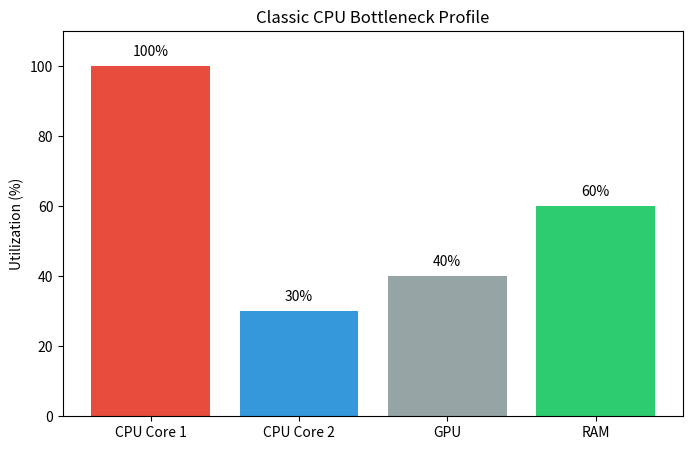
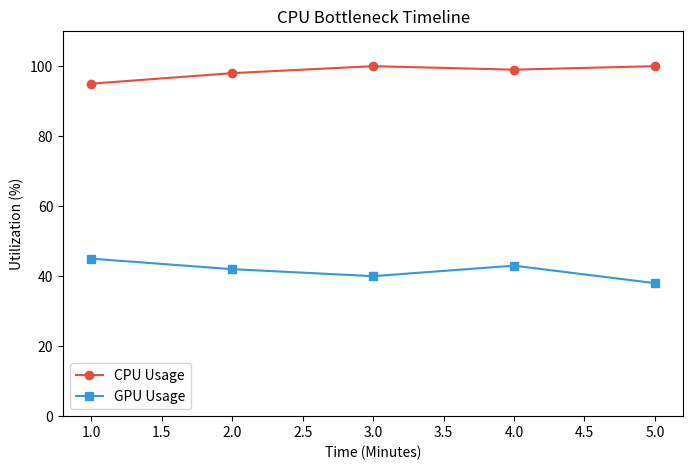
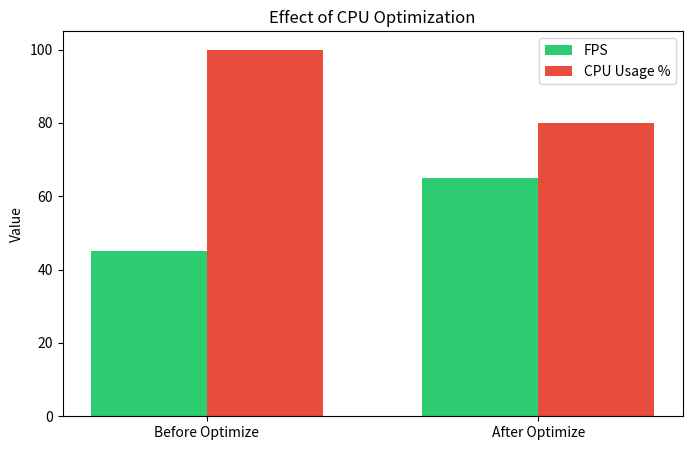
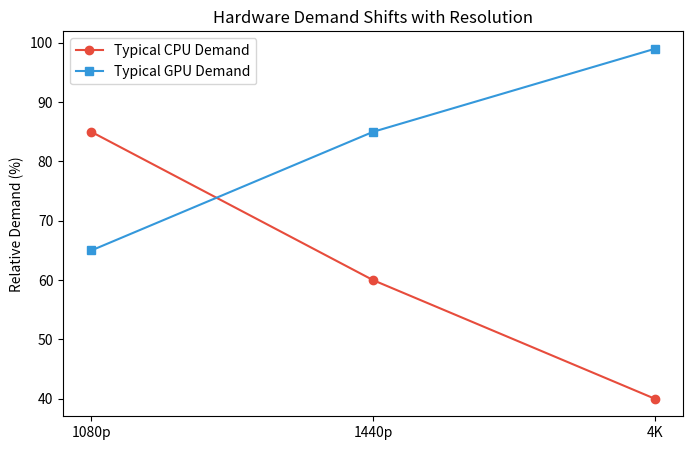
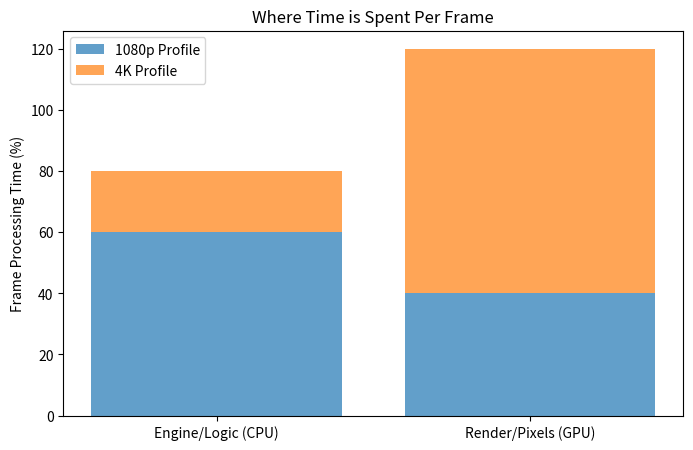
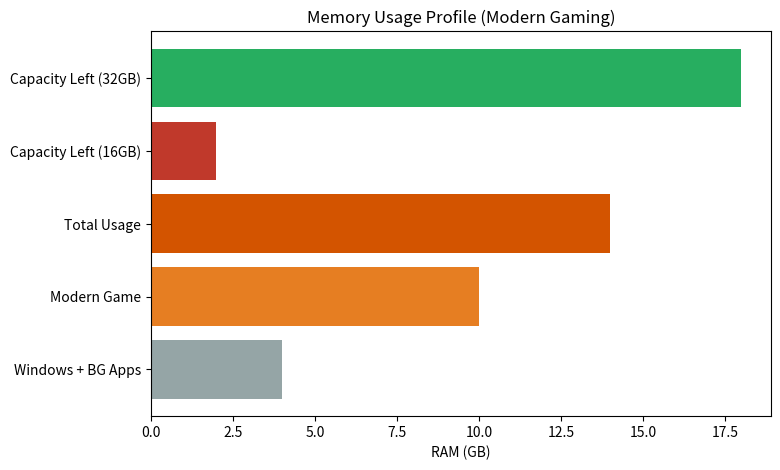
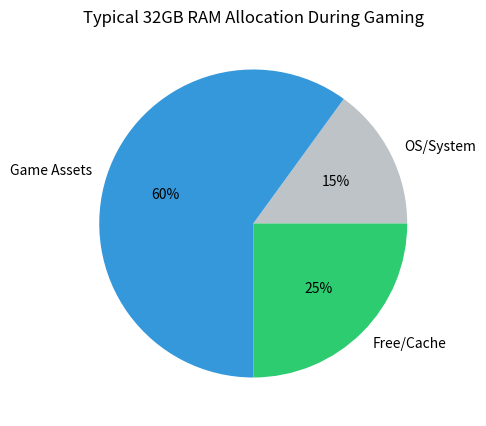
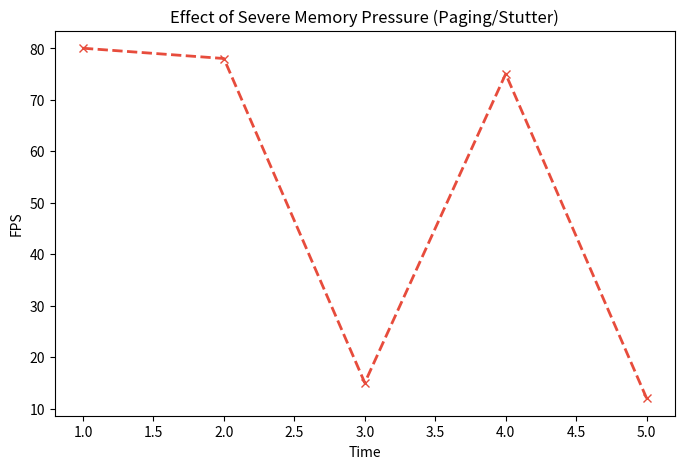
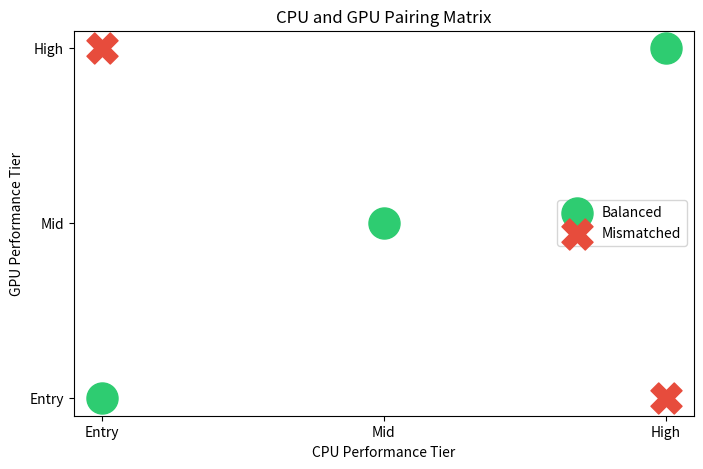
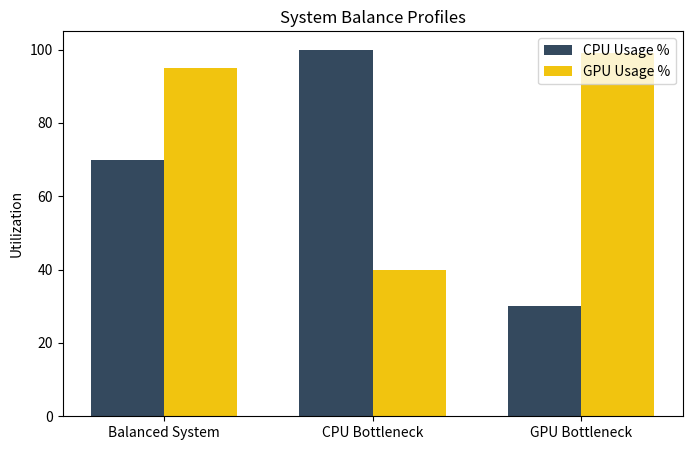
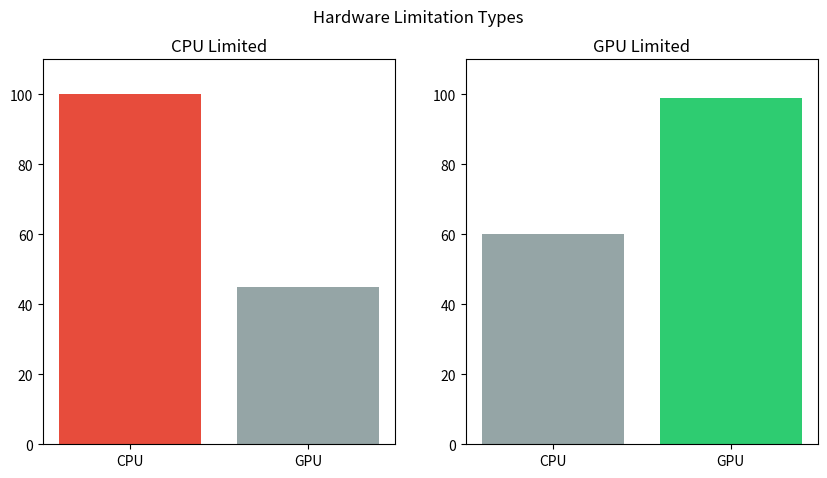
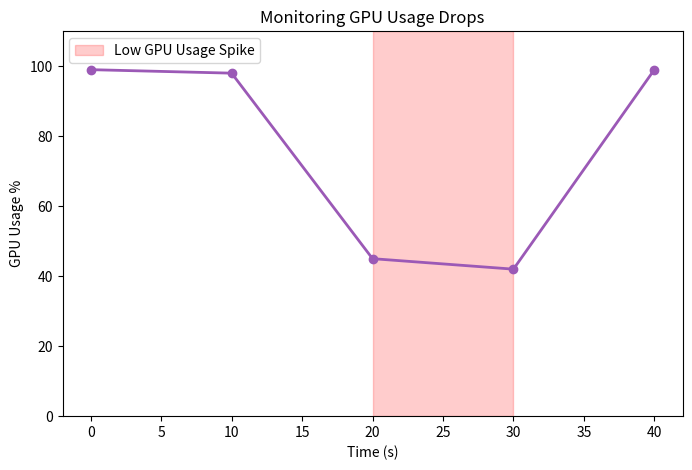
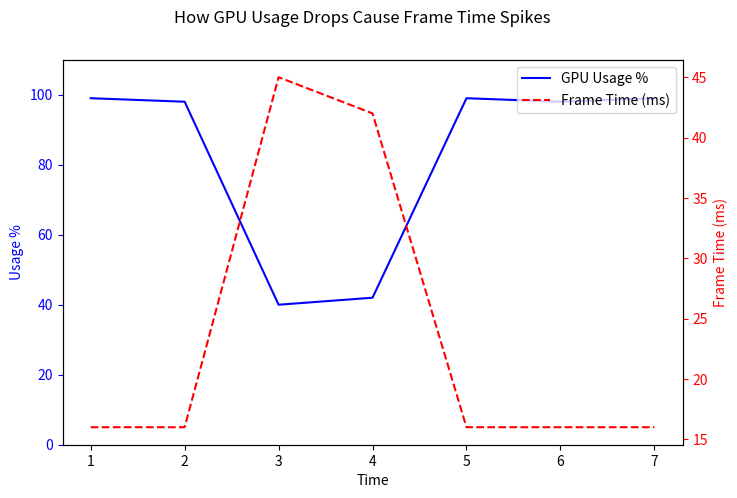

Recreate these plots in Python, in order.
import matplotlib.pyplot as plt
import os
from PIL import Image

def save_plot_as_webp(fig, filename):
    filepath = f"images/blog/{filename}"
    fig.savefig(filepath, format='webp', bbox_inches='tight')
    print(f"Saved {filepath}")

def create_cpu_bottleneck_diagnosis():
    fig, ax = plt.subplots(figsize=(8, 5))
    ax.bar(['CPU Core 1', 'CPU Core 2', 'GPU', 'RAM'], [100, 30, 40, 60], color=['#e74c3c', '#3498db', '#95a5a6', '#2ecc71'])
    ax.set_ylabel('Utilization (%)')
    ax.set_title('Classic CPU Bottleneck Profile')
    ax.set_ylim(0, 110)
    for i, v in enumerate([100, 30, 40, 60]):
        ax.text(i, v + 2, f"{v}%", ha='center', va='bottom')
    save_plot_as_webp(fig, "cpu-bottleneck-diagnosis.webp")
    plt.close(fig)

def create_cpu_vs_gpu_utilization():
    fig, ax = plt.subplots(figsize=(8, 5))
    ax.plot([1, 2, 3, 4, 5], [95, 98, 100, 99, 100], label="CPU Usage", color='#e74c3c', marker='o')
    ax.plot([1, 2, 3, 4, 5], [45, 42, 40, 43, 38], label="GPU Usage", color='#3498db', marker='s')
    ax.set_xlabel('Time (Minutes)')
    ax.set_ylabel('Utilization (%)')
    ax.set_title('CPU Bottleneck Timeline')
    ax.legend()
    ax.set_ylim(0, 110)
    save_plot_as_webp(fig, "cpu-vs-gpu-utilization.webp")
    plt.close(fig)

def create_cpu_optimization_before_after():
    fig, ax = plt.subplots(figsize=(8, 5))
    width = 0.35
    labels = ['Before Optimize', 'After Optimize']
    fps = [45, 65]
    cpu = [100, 80]
    x = [0, 1]

    ax.bar([i - width/2 for i in x], fps, width, label='FPS', color='#2ecc71')
    ax.bar([i + width/2 for i in x], cpu, width, label='CPU Usage %', color='#e74c3c')

    ax.set_ylabel('Value')
    ax.set_title('Effect of CPU Optimization')
    ax.set_xticks(x)
    ax.set_xticklabels(labels)
    ax.legend()
    save_plot_as_webp(fig, "cpu-optimization-before-after.webp")
    plt.close(fig)

def create_resolution_comparison():
    fig, ax = plt.subplots(figsize=(8, 5))
    resolutions = ['1080p', '1440p', '4K']
    cpu_usage = [85, 60, 40]
    gpu_usage = [65, 85, 99]

    ax.plot(resolutions, cpu_usage, marker='o', label='Typical CPU Demand', color='#e74c3c')
    ax.plot(resolutions, gpu_usage, marker='s', label='Typical GPU Demand', color='#3498db')

    ax.set_ylabel('Relative Demand (%)')
    ax.set_title('Hardware Demand Shifts with Resolution')
    ax.legend()
    save_plot_as_webp(fig, "1080p-vs-1440p-vs-4k-gaming-bottleneck.webp")
    plt.close(fig)

def create_cpu_gpu_workload_diagram():
    fig, ax = plt.subplots(figsize=(8, 5))

    # Simple conceptual stacked bar
    x = ['Engine/Logic (CPU)', 'Render/Pixels (GPU)']
    y1080 = [60, 40]
    y4k = [20, 80]

    ax.bar(x, y1080, label='1080p Profile', alpha=0.7)
    ax.bar(x, y4k, bottom=y1080, label='4K Profile', alpha=0.7)

    ax.set_ylabel('Frame Processing Time (%)')
    ax.set_title('Where Time is Spent Per Frame')
    ax.legend()
    save_plot_as_webp(fig, "cpu-gpu-workload-diagram.webp")
    plt.close(fig)

def create_resolution_infographic():
    fig, ax = plt.subplots(figsize=(8, 5))
    ax.axis('off')
    ax.text(0.5, 0.8, "1080p = 2M Pixels (CPU works fast to feed GPU)", ha='center', fontsize=12, bbox=dict(facecolor='#eee', alpha=0.5))
    ax.text(0.5, 0.5, "1440p = 3.6M Pixels (Balanced Workload)", ha='center', fontsize=12, bbox=dict(facecolor='#ddd', alpha=0.5))
    ax.text(0.5, 0.2, "4K = 8.3M Pixels (GPU works hard on pixels)", ha='center', fontsize=12, bbox=dict(facecolor='#ccc', alpha=0.5))
    ax.set_title("Resolution Pixel Counts", pad=20)
    save_plot_as_webp(fig, "resolution-comparison-infographic.webp")
    plt.close(fig)

def create_ram_capacity_comparison():
    fig, ax = plt.subplots(figsize=(8, 5))
    categories = ['Windows + BG Apps', 'Modern Game', 'Total Usage', 'Capacity Left (16GB)', 'Capacity Left (32GB)']
    values = [4, 10, 14, 2, 18]
    colors = ['#95a5a6', '#e67e22', '#d35400', '#c0392b', '#27ae60']

    ax.barh(categories, values, color=colors)
    ax.set_xlabel('RAM (GB)')
    ax.set_title('Memory Usage Profile (Modern Gaming)')
    save_plot_as_webp(fig, "16gb-vs-32gb-vs-64gb-gaming-ram.webp")
    plt.close(fig)

def create_ram_usage_diagram():
    fig, ax = plt.subplots(figsize=(8, 5))
    ax.pie([15, 60, 25], labels=['OS/System', 'Game Assets', 'Free/Cache'], autopct='%1.0f%%', colors=['#bdc3c7', '#3498db', '#2ecc71'])
    ax.set_title('Typical 32GB RAM Allocation During Gaming')
    save_plot_as_webp(fig, "ram-usage-diagram.webp")
    plt.close(fig)

def create_memory_pressure_visual():
    fig, ax = plt.subplots(figsize=(8, 5))
    x = [1, 2, 3, 4, 5]
    fps = [80, 78, 15, 75, 12] # Stuttering
    ax.plot(x, fps, color='#e74c3c', marker='x', linestyle='--', linewidth=2)
    ax.set_ylabel('FPS')
    ax.set_xlabel('Time')
    ax.set_title('Effect of Severe Memory Pressure (Paging/Stutter)')
    save_plot_as_webp(fig, "memory-pressure-visualization.webp")
    plt.close(fig)

def create_cpu_gpu_pairing():
    fig, ax = plt.subplots(figsize=(8, 5))
    ax.scatter([1, 2, 3], [1, 2, 3], s=500, color='#2ecc71', label='Balanced')
    ax.scatter([1, 3], [3, 1], s=500, color='#e74c3c', marker='X', label='Mismatched')
    ax.set_xlabel('CPU Performance Tier')
    ax.set_ylabel('GPU Performance Tier')
    ax.set_title('CPU and GPU Pairing Matrix')
    ax.set_xticks([1,2,3])
    ax.set_yticks([1,2,3])
    ax.set_xticklabels(['Entry', 'Mid', 'High'])
    ax.set_yticklabels(['Entry', 'Mid', 'High'])
    ax.legend()
    save_plot_as_webp(fig, "cpu-gpu-pairing-diagram.webp")
    plt.close(fig)

def create_balanced_vs_mismatched():
    fig, ax = plt.subplots(figsize=(8, 5))
    x = ['Balanced System', 'CPU Bottleneck', 'GPU Bottleneck']
    cpu_util = [70, 100, 30]
    gpu_util = [95, 40, 99]
    width = 0.35

    ax.bar([i - width/2 for i in range(len(x))], cpu_util, width, label='CPU Usage %', color='#34495e')
    ax.bar([i + width/2 for i in range(len(x))], gpu_util, width, label='GPU Usage %', color='#f1c40f')

    ax.set_ylabel('Utilization')
    ax.set_title('System Balance Profiles')
    ax.set_xticks(range(len(x)))
    ax.set_xticklabels(x)
    ax.legend()
    save_plot_as_webp(fig, "balanced-vs-mismatched-pc.webp")
    plt.close(fig)

def create_compatibility_tree():
    fig, ax = plt.subplots(figsize=(8, 5))
    ax.axis('off')
    ax.text(0.5, 0.9, "Target Resolution?", ha='center', fontsize=14, fontweight='bold')
    ax.text(0.2, 0.6, "1080p\n(Needs strong CPU)", ha='center', fontsize=12, bbox=dict(facecolor='#add8e6', edgecolor='blue', boxstyle='round,pad=1'))
    ax.text(0.8, 0.6, "4K\n(Needs strong GPU)", ha='center', fontsize=12, bbox=dict(facecolor='#ffcccb', edgecolor='red', boxstyle='round,pad=1'))

    ax.annotate('', xy=(0.3, 0.7), xytext=(0.5, 0.85), arrowprops=dict(arrowstyle="->", color="black"))
    ax.annotate('', xy=(0.7, 0.7), xytext=(0.5, 0.85), arrowprops=dict(arrowstyle="->", color="black"))

    ax.set_title("Basic Pairing Decision Tree")
    save_plot_as_webp(fig, "compatibility-decision-tree.webp")
    plt.close(fig)

def create_low_gpu_utilization_troubleshooting():
    fig, ax = plt.subplots(figsize=(8, 5))
    ax.axis('off')
    ax.text(0.5, 0.9, "GPU Usage < 80%", ha='center', fontsize=14, fontweight='bold', bbox=dict(facecolor='yellow'))

    ax.text(0.2, 0.5, "Check CPU Usage\n(Is it 100% on a core?)", ha='center', bbox=dict(facecolor='#eee', boxstyle='round'))
    ax.text(0.8, 0.5, "Check FPS Caps\n(V-Sync on?)", ha='center', bbox=dict(facecolor='#eee', boxstyle='round'))
    ax.text(0.5, 0.2, "Check Temps\n(Is GPU throttling?)", ha='center', bbox=dict(facecolor='#eee', boxstyle='round'))

    ax.annotate('', xy=(0.3, 0.6), xytext=(0.45, 0.85), arrowprops=dict(arrowstyle="->"))
    ax.annotate('', xy=(0.7, 0.6), xytext=(0.55, 0.85), arrowprops=dict(arrowstyle="->"))
    ax.annotate('', xy=(0.5, 0.3), xytext=(0.5, 0.8), arrowprops=dict(arrowstyle="->"))

    ax.set_title("Low GPU Usage Checklist")
    save_plot_as_webp(fig, "low-gpu-utilization-troubleshooting.webp")
    plt.close(fig)

def create_cpu_limited_vs_gpu_limited():
    fig, ax = plt.subplots(1, 2, figsize=(10, 5))

    # CPU limited
    ax[0].bar(['CPU', 'GPU'], [100, 45], color=['#e74c3c', '#95a5a6'])
    ax[0].set_title('CPU Limited')
    ax[0].set_ylim(0, 110)

    # GPU limited
    ax[1].bar(['CPU', 'GPU'], [60, 99], color=['#95a5a6', '#2ecc71'])
    ax[1].set_title('GPU Limited')
    ax[1].set_ylim(0, 110)

    fig.suptitle('Hardware Limitation Types')
    save_plot_as_webp(fig, "cpu-limited-vs-gpu-limited-visual.webp")
    plt.close(fig)

def create_gpu_monitoring_example():
    fig, ax = plt.subplots(figsize=(8, 5))
    times = [0, 10, 20, 30, 40]
    gpu_usage = [99, 98, 45, 42, 99]

    ax.plot(times, gpu_usage, color='#9b59b6', linewidth=2, marker='o')
    ax.axvspan(20, 30, color='red', alpha=0.2, label='Low GPU Usage Spike')

    ax.set_xlabel('Time (s)')
    ax.set_ylabel('GPU Usage %')
    ax.set_title('Monitoring GPU Usage Drops')
    ax.legend()
    ax.set_ylim(0, 110)
    save_plot_as_webp(fig, "gpu-monitoring-example.webp")
    plt.close(fig)

def create_cpu_vs_gpu_bottleneck_comparison():
    fig, ax = plt.subplots(figsize=(8, 5))
    ax.axis('tight')
    ax.axis('off')

    table_data = [
        ["Symptom", "CPU Bottleneck", "GPU Bottleneck"],
        ["GPU Usage", "Low (<90%)", "High (95-100%)"],
        ["CPU Usage", "High (Overall or per-core)", "Low to Moderate"],
        ["Resolution Effect", "Lowering Res = No FPS gain", "Lowering Res = Huge FPS gain"],
        ["Stuttering", "Common (1% lows drop)", "Less common (smooth but low FPS)"]
    ]

    table = ax.table(cellText=table_data, loc='center', cellLoc='center')
    table.auto_set_font_size(False)
    table.set_fontsize(11)
    table.scale(1, 2)

    save_plot_as_webp(fig, "cpu-vs-gpu-bottleneck-symptoms-comparison.webp")
    plt.close(fig)

def create_diagnostic_flowchart():
    fig, ax = plt.subplots(figsize=(8, 5))
    ax.axis('off')

    ax.text(0.5, 0.9, "Are you hitting Target FPS?", ha='center', bbox=dict(boxstyle='round,pad=1', facecolor='lightblue'))
    ax.text(0.2, 0.6, "YES\nEnjoy Game!", ha='center', bbox=dict(boxstyle='round,pad=1', facecolor='lightgreen'))
    ax.text(0.8, 0.6, "NO\nCheck GPU Usage", ha='center', bbox=dict(boxstyle='round,pad=1', facecolor='lightpink'))

    ax.text(0.6, 0.3, "GPU > 95%\nGPU Bottleneck", ha='center', bbox=dict(boxstyle='round,pad=1', facecolor='orange'))
    ax.text(1.0, 0.3, "GPU < 90%\nLikely CPU Limit", ha='center', bbox=dict(boxstyle='round,pad=1', facecolor='orange'))

    ax.annotate('', xy=(0.3, 0.7), xytext=(0.45, 0.85), arrowprops=dict(arrowstyle="->"))
    ax.annotate('', xy=(0.7, 0.7), xytext=(0.55, 0.85), arrowprops=dict(arrowstyle="->"))

    ax.annotate('', xy=(0.6, 0.45), xytext=(0.75, 0.55), arrowprops=dict(arrowstyle="->"))
    ax.annotate('', xy=(0.95, 0.45), xytext=(0.85, 0.55), arrowprops=dict(arrowstyle="->"))

    ax.set_title("Basic Bottleneck Flowchart")
    save_plot_as_webp(fig, "bottleneck-diagnostic-flowchart.webp")
    plt.close(fig)

def create_utilization_frametime_visual():
    fig, ax1 = plt.subplots(figsize=(8, 5))

    time = [1, 2, 3, 4, 5, 6, 7]
    gpu_util = [99, 98, 40, 42, 99, 98, 99]
    frametime = [16, 16, 45, 42, 16, 16, 16]

    ax1.plot(time, gpu_util, 'b-', label='GPU Usage %')
    ax1.set_xlabel('Time')
    ax1.set_ylabel('Usage %', color='b')
    ax1.tick_params('y', colors='b')
    ax1.set_ylim(0, 110)

    ax2 = ax1.twinx()
    ax2.plot(time, frametime, 'r--', label='Frame Time (ms)')
    ax2.set_ylabel('Frame Time (ms)', color='r')
    ax2.tick_params('y', colors='r')

    fig.suptitle('How GPU Usage Drops Cause Frame Time Spikes')

    # Combined legend
    lines, labels = ax1.get_legend_handles_labels()
    lines2, labels2 = ax2.get_legend_handles_labels()
    ax2.legend(lines + lines2, labels + labels2, loc='upper right')

    save_plot_as_webp(fig, "utilization-frame-time-visual.webp")
    plt.close(fig)

if __name__ == "__main__":
    os.makedirs("images/blog", exist_ok=True)

    # Art 1: CPU Bottleneck
    create_cpu_bottleneck_diagnosis()
    create_cpu_vs_gpu_utilization()
    create_cpu_optimization_before_after()

    # Art 2: Resolution
    create_resolution_comparison()
    create_cpu_gpu_workload_diagram()
    create_resolution_infographic()

    # Art 3: RAM
    create_ram_capacity_comparison()
    create_ram_usage_diagram()
    create_memory_pressure_visual()

    # Art 4: Compatibility
    create_cpu_gpu_pairing()
    create_balanced_vs_mismatched()
    create_compatibility_tree()

    # Art 5: Low GPU Usage
    create_low_gpu_utilization_troubleshooting()
    create_cpu_limited_vs_gpu_limited()
    create_gpu_monitoring_example()

    # Art 6: CPU vs GPU Symptoms
    create_cpu_vs_gpu_bottleneck_comparison()
    create_diagnostic_flowchart()
    create_utilization_frametime_visual()

    print("All images generated.")
